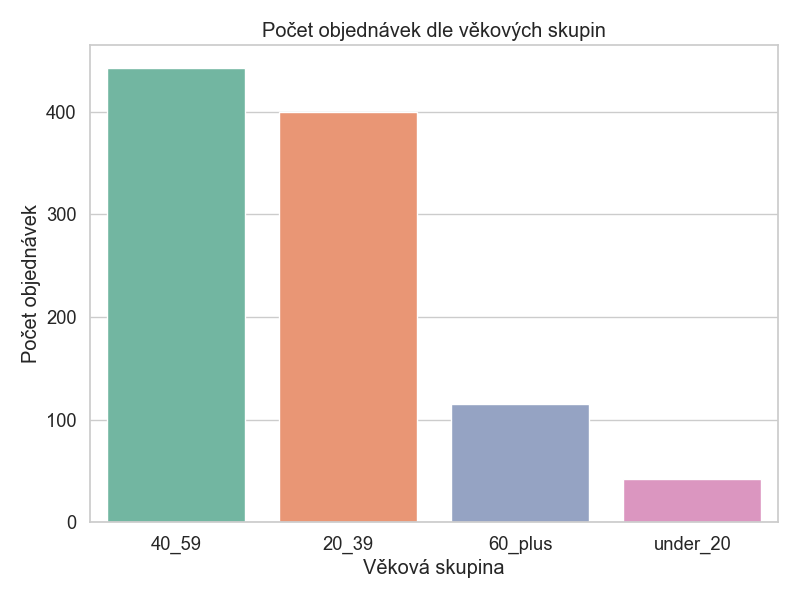

The table this chart was drawn from, first rows:
40_59, 443
20_39, 400
60_plus, 115
under_20, 42
